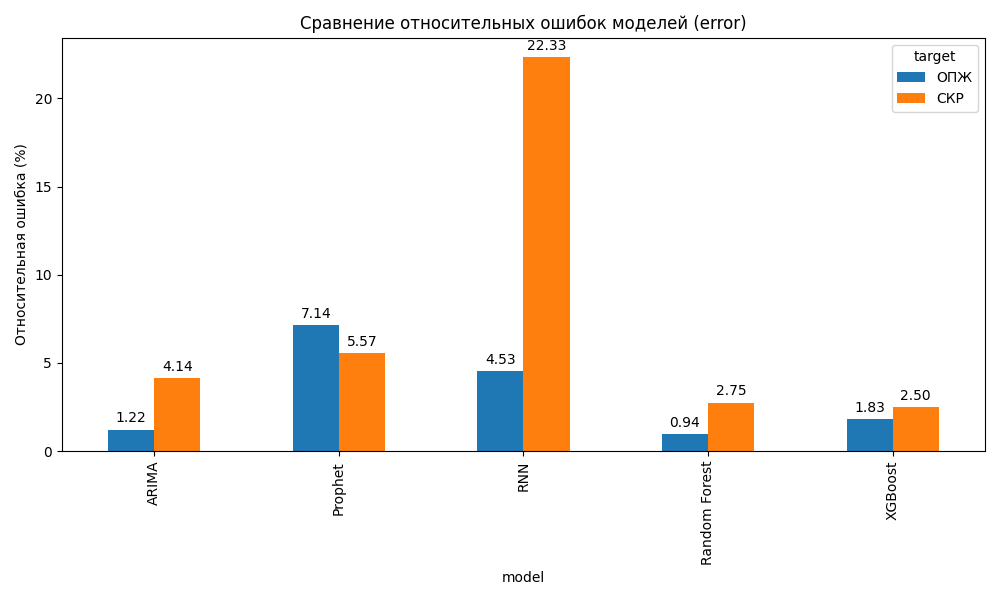

The data file committed next to this chart (first rows):
model, target, RMSE, MAE, R2, error, error_average
ARIMA, СКР, 0.05927, 0.04445, 0.9544, 4.136, 23.37
ARIMA, ОПЖ, 0.8804, 0.7063, 0.8856, 1.215, 3.926
Prophet, СКР, 0.0804, 0.06262, 0.9166, 5.572, 22.86
Prophet, ОПЖ, 5.151, 4.881, -3.234, 7.143, 3.654
Random Forest, СКР, 0.0395, 0.03005, 0.9794, 2.75, 23.05
Random Forest, ОПЖ, 0.6832, 0.5865, 0.9311, 0.9432, 3.926
RNN, СКР, 0.3222, 0.2514, -0.3402, 22.33, 22.86
RNN, ОПЖ, 3.267, 2.616, -0.7032, 4.53, 3.654
XGBoost, СКР, 0.03592, 0.02634, 0.983, 2.501, 23.05
XGBoost, ОПЖ, 1.327, 1.275, 0.7402, 1.832, 3.926
